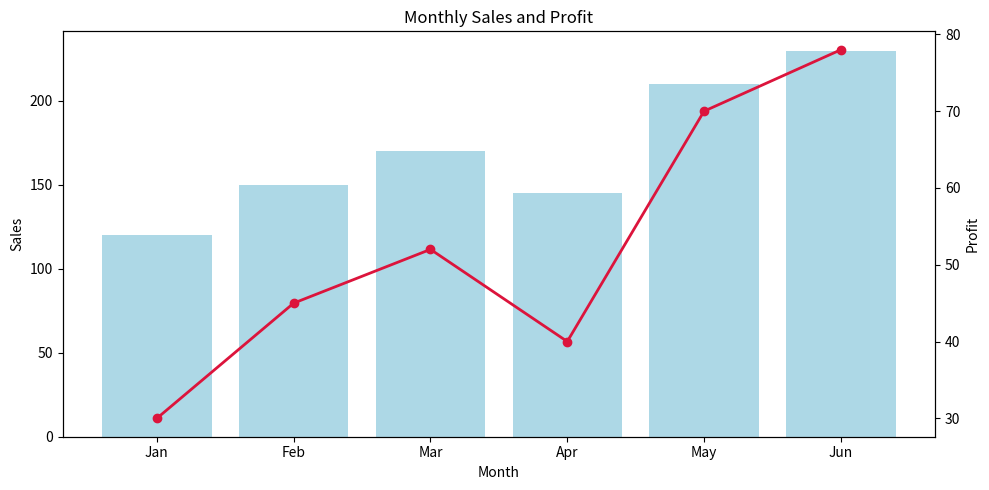

Generate this figure with matplotlib:
"""Experiment 3: Combined bar and line charts for monthly sales."""
import pandas as pd
import matplotlib.pyplot as plt

month = ["Jan", "Feb", "Mar", "Apr", "May", "Jun"]
df = pd.DataFrame({"Month": month,
                   "Sales": [120, 150, 170, 145, 210, 230],
                   "Profit": [30, 45, 52, 40, 70, 78]})

fig, ax1 = plt.subplots(figsize=(10, 5))
ax1.bar(df["Month"], df["Sales"], color="lightblue", label="Sales")
ax1.set_ylabel("Sales")
ax2 = ax1.twinx()
ax2.plot(df["Month"], df["Profit"], color="crimson", marker="o", linewidth=2, label="Profit")
ax2.set_ylabel("Profit")
ax1.set_title("Monthly Sales and Profit")
ax1.set_xlabel("Month")
fig.tight_layout()
plt.show()
